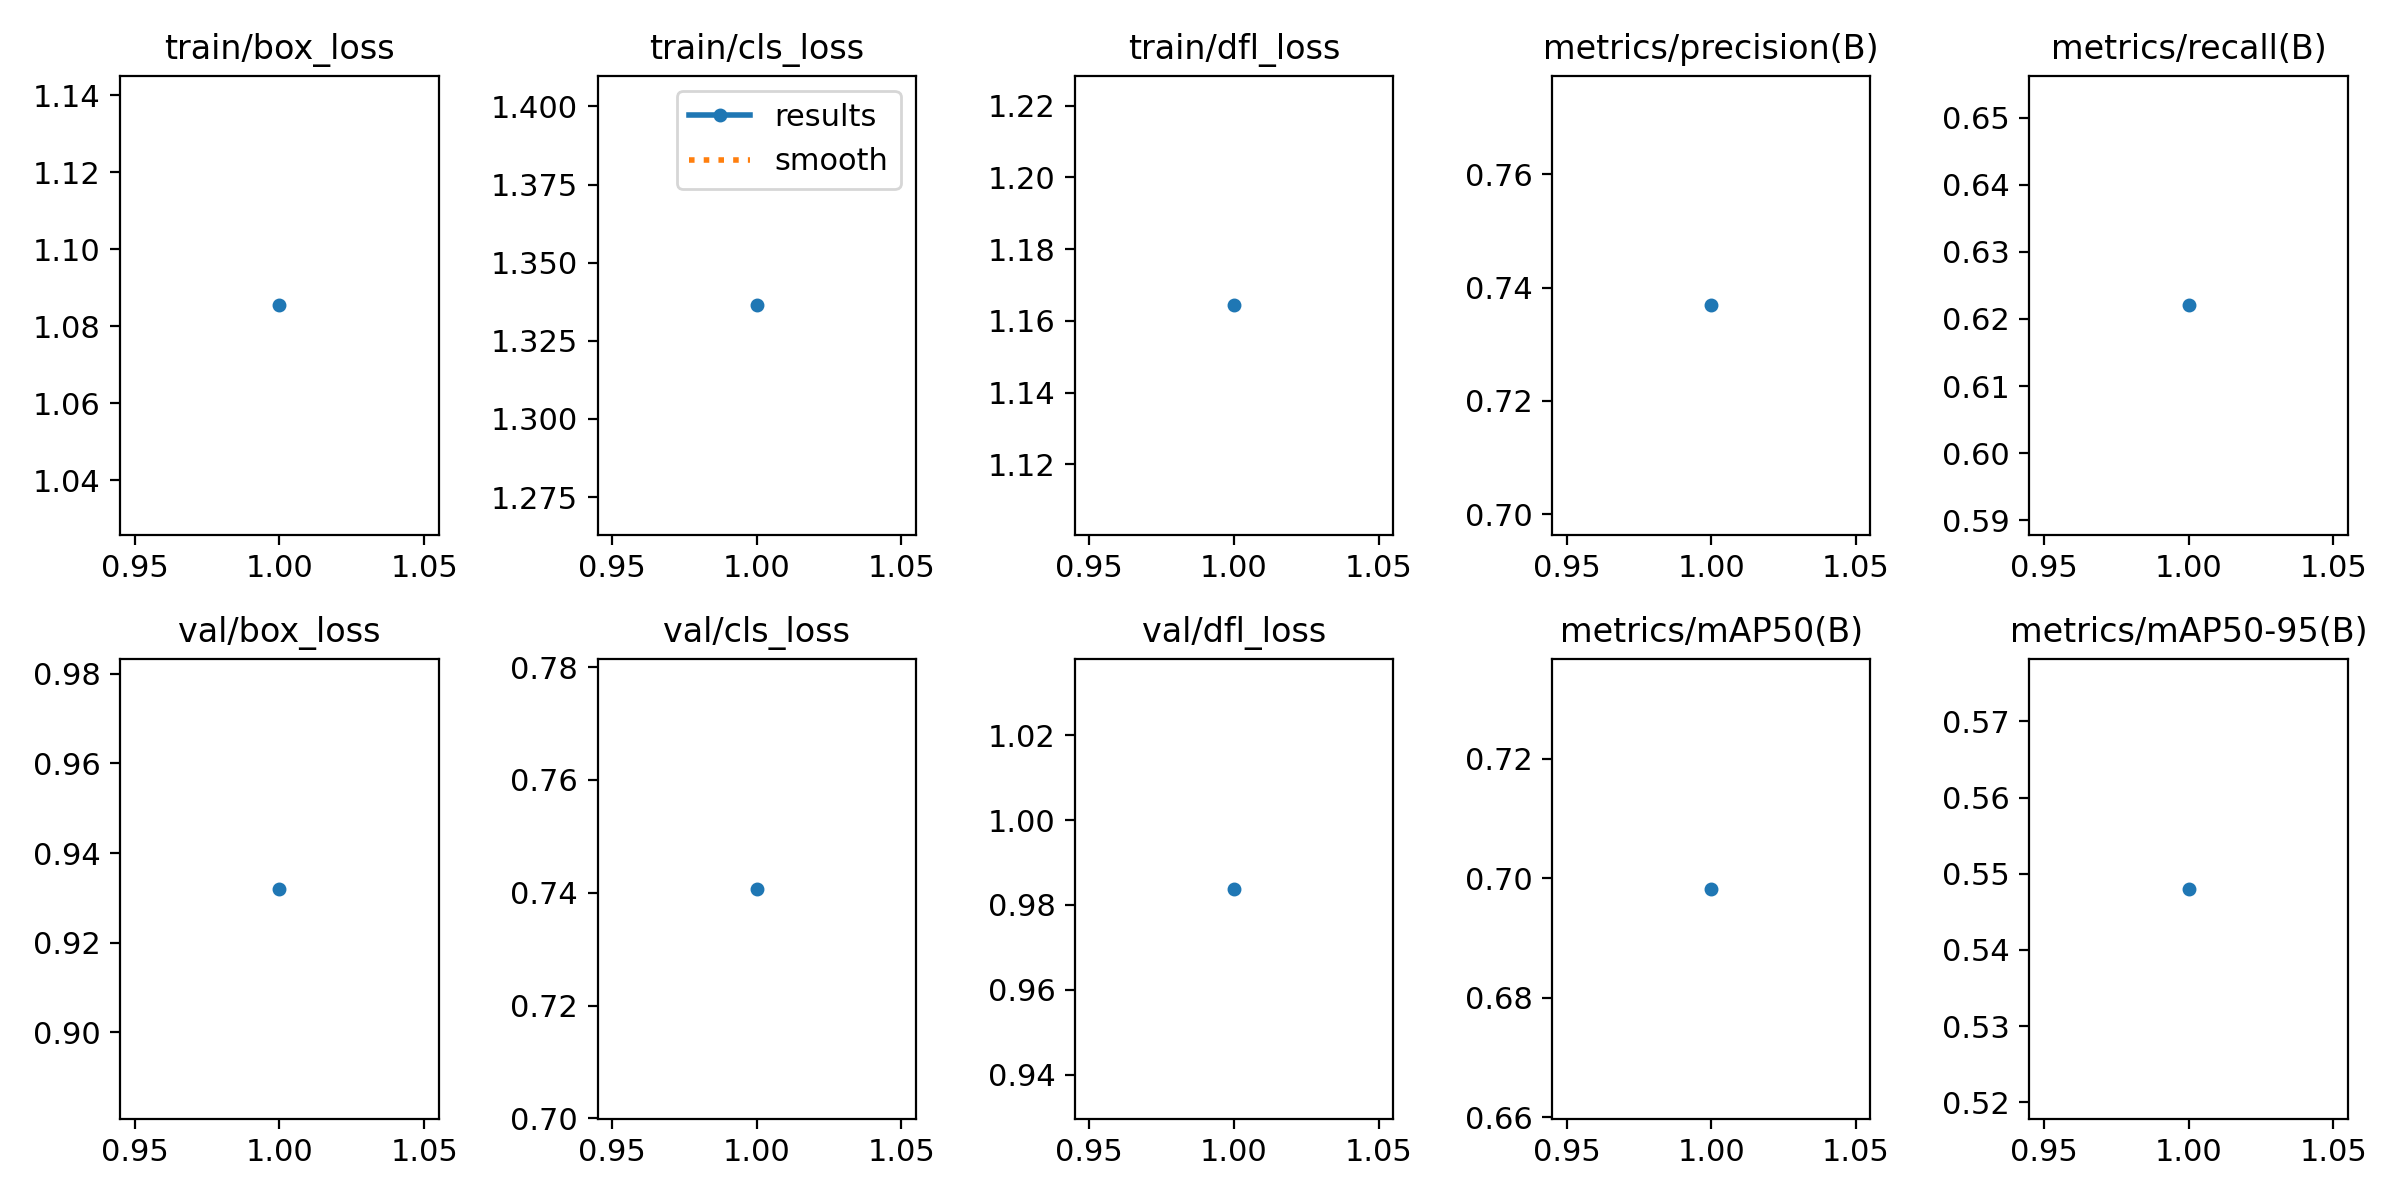

The table this chart was drawn from, first rows:
epoch, time, train/box_loss, train/cls_loss, train/dfl_loss, metrics/precision(B), metrics/recall(B), metrics/mAP50(B), metrics/mAP50-95(B), val/box_loss, val/cls_loss, val/dfl_loss, lr/pg0, lr/pg1, lr/pg2
1, 4.787, 1.085, 1.336, 1.164, 0.7369, 0.622, 0.6982, 0.548, 0.932, 0.7407, 0.9838, 9.52e-06, 9.52e-06, 9.52e-06
